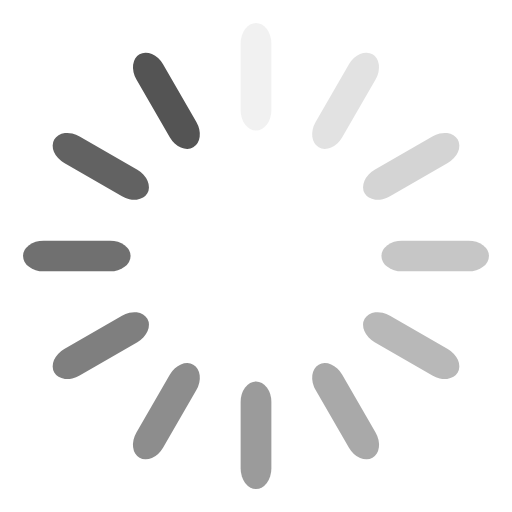
t = 0.00 s
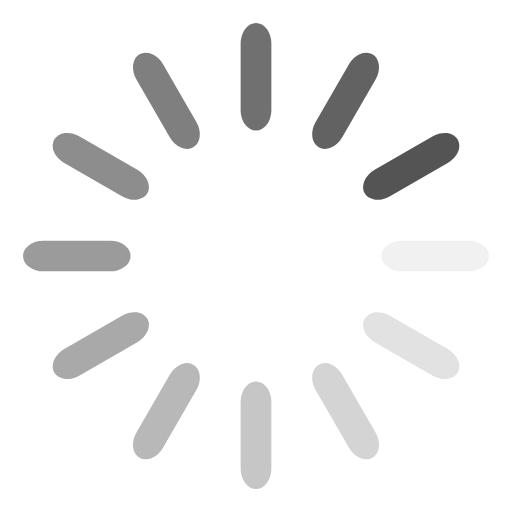
t = 0.25 s
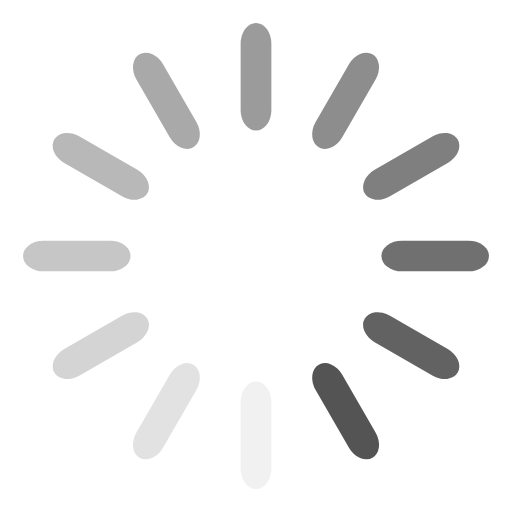
t = 0.50 s
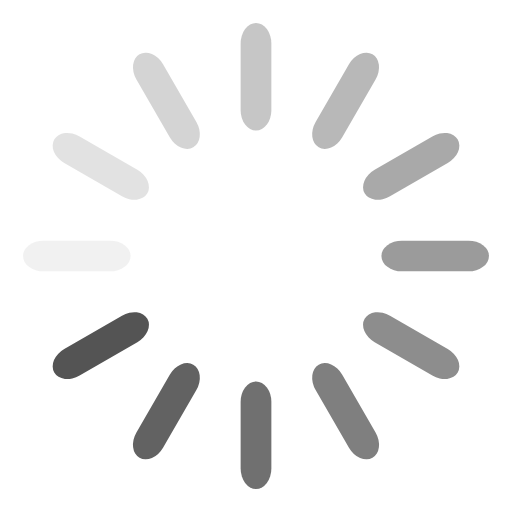
t = 0.75 s

The animated SVG that drew these frames (rendered in a browser with its animation timeline set to each time). Animation: 12 SMIL elements (animate=12); one cycle of 1.00 s, repeats indefinitely.

<?xml version="1.0" encoding="utf-8"?>
<svg xmlns="http://www.w3.org/2000/svg" xmlns:xlink="http://www.w3.org/1999/xlink" style="margin: auto; background: none; display: block; shape-rendering: auto;" width="60px" height="60px" viewBox="0 0 100 100" preserveAspectRatio="xMidYMid">
<g transform="rotate(0 50 50)">
  <rect x="47" y="4.5" rx="3" ry="3.99" width="6" height="21" fill="#545454">
    <animate attributeName="opacity" values="1;0" keyTimes="0;1" dur="1s" begin="-0.9166666666666666s" repeatCount="indefinite"></animate>
  </rect>
</g><g transform="rotate(30 50 50)">
  <rect x="47" y="4.5" rx="3" ry="3.99" width="6" height="21" fill="#545454">
    <animate attributeName="opacity" values="1;0" keyTimes="0;1" dur="1s" begin="-0.8333333333333334s" repeatCount="indefinite"></animate>
  </rect>
</g><g transform="rotate(60 50 50)">
  <rect x="47" y="4.5" rx="3" ry="3.99" width="6" height="21" fill="#545454">
    <animate attributeName="opacity" values="1;0" keyTimes="0;1" dur="1s" begin="-0.75s" repeatCount="indefinite"></animate>
  </rect>
</g><g transform="rotate(90 50 50)">
  <rect x="47" y="4.5" rx="3" ry="3.99" width="6" height="21" fill="#545454">
    <animate attributeName="opacity" values="1;0" keyTimes="0;1" dur="1s" begin="-0.6666666666666666s" repeatCount="indefinite"></animate>
  </rect>
</g><g transform="rotate(120 50 50)">
  <rect x="47" y="4.5" rx="3" ry="3.99" width="6" height="21" fill="#545454">
    <animate attributeName="opacity" values="1;0" keyTimes="0;1" dur="1s" begin="-0.5833333333333334s" repeatCount="indefinite"></animate>
  </rect>
</g><g transform="rotate(150 50 50)">
  <rect x="47" y="4.5" rx="3" ry="3.99" width="6" height="21" fill="#545454">
    <animate attributeName="opacity" values="1;0" keyTimes="0;1" dur="1s" begin="-0.5s" repeatCount="indefinite"></animate>
  </rect>
</g><g transform="rotate(180 50 50)">
  <rect x="47" y="4.5" rx="3" ry="3.99" width="6" height="21" fill="#545454">
    <animate attributeName="opacity" values="1;0" keyTimes="0;1" dur="1s" begin="-0.4166666666666667s" repeatCount="indefinite"></animate>
  </rect>
</g><g transform="rotate(210 50 50)">
  <rect x="47" y="4.5" rx="3" ry="3.99" width="6" height="21" fill="#545454">
    <animate attributeName="opacity" values="1;0" keyTimes="0;1" dur="1s" begin="-0.3333333333333333s" repeatCount="indefinite"></animate>
  </rect>
</g><g transform="rotate(240 50 50)">
  <rect x="47" y="4.5" rx="3" ry="3.99" width="6" height="21" fill="#545454">
    <animate attributeName="opacity" values="1;0" keyTimes="0;1" dur="1s" begin="-0.25s" repeatCount="indefinite"></animate>
  </rect>
</g><g transform="rotate(270 50 50)">
  <rect x="47" y="4.5" rx="3" ry="3.99" width="6" height="21" fill="#545454">
    <animate attributeName="opacity" values="1;0" keyTimes="0;1" dur="1s" begin="-0.16666666666666666s" repeatCount="indefinite"></animate>
  </rect>
</g><g transform="rotate(300 50 50)">
  <rect x="47" y="4.5" rx="3" ry="3.99" width="6" height="21" fill="#545454">
    <animate attributeName="opacity" values="1;0" keyTimes="0;1" dur="1s" begin="-0.08333333333333333s" repeatCount="indefinite"></animate>
  </rect>
</g><g transform="rotate(330 50 50)">
  <rect x="47" y="4.5" rx="3" ry="3.99" width="6" height="21" fill="#545454">
    <animate attributeName="opacity" values="1;0" keyTimes="0;1" dur="1s" begin="0s" repeatCount="indefinite"></animate>
  </rect>
</g>
<!-- [ldio] generated by https://loading.io/ --></svg>
